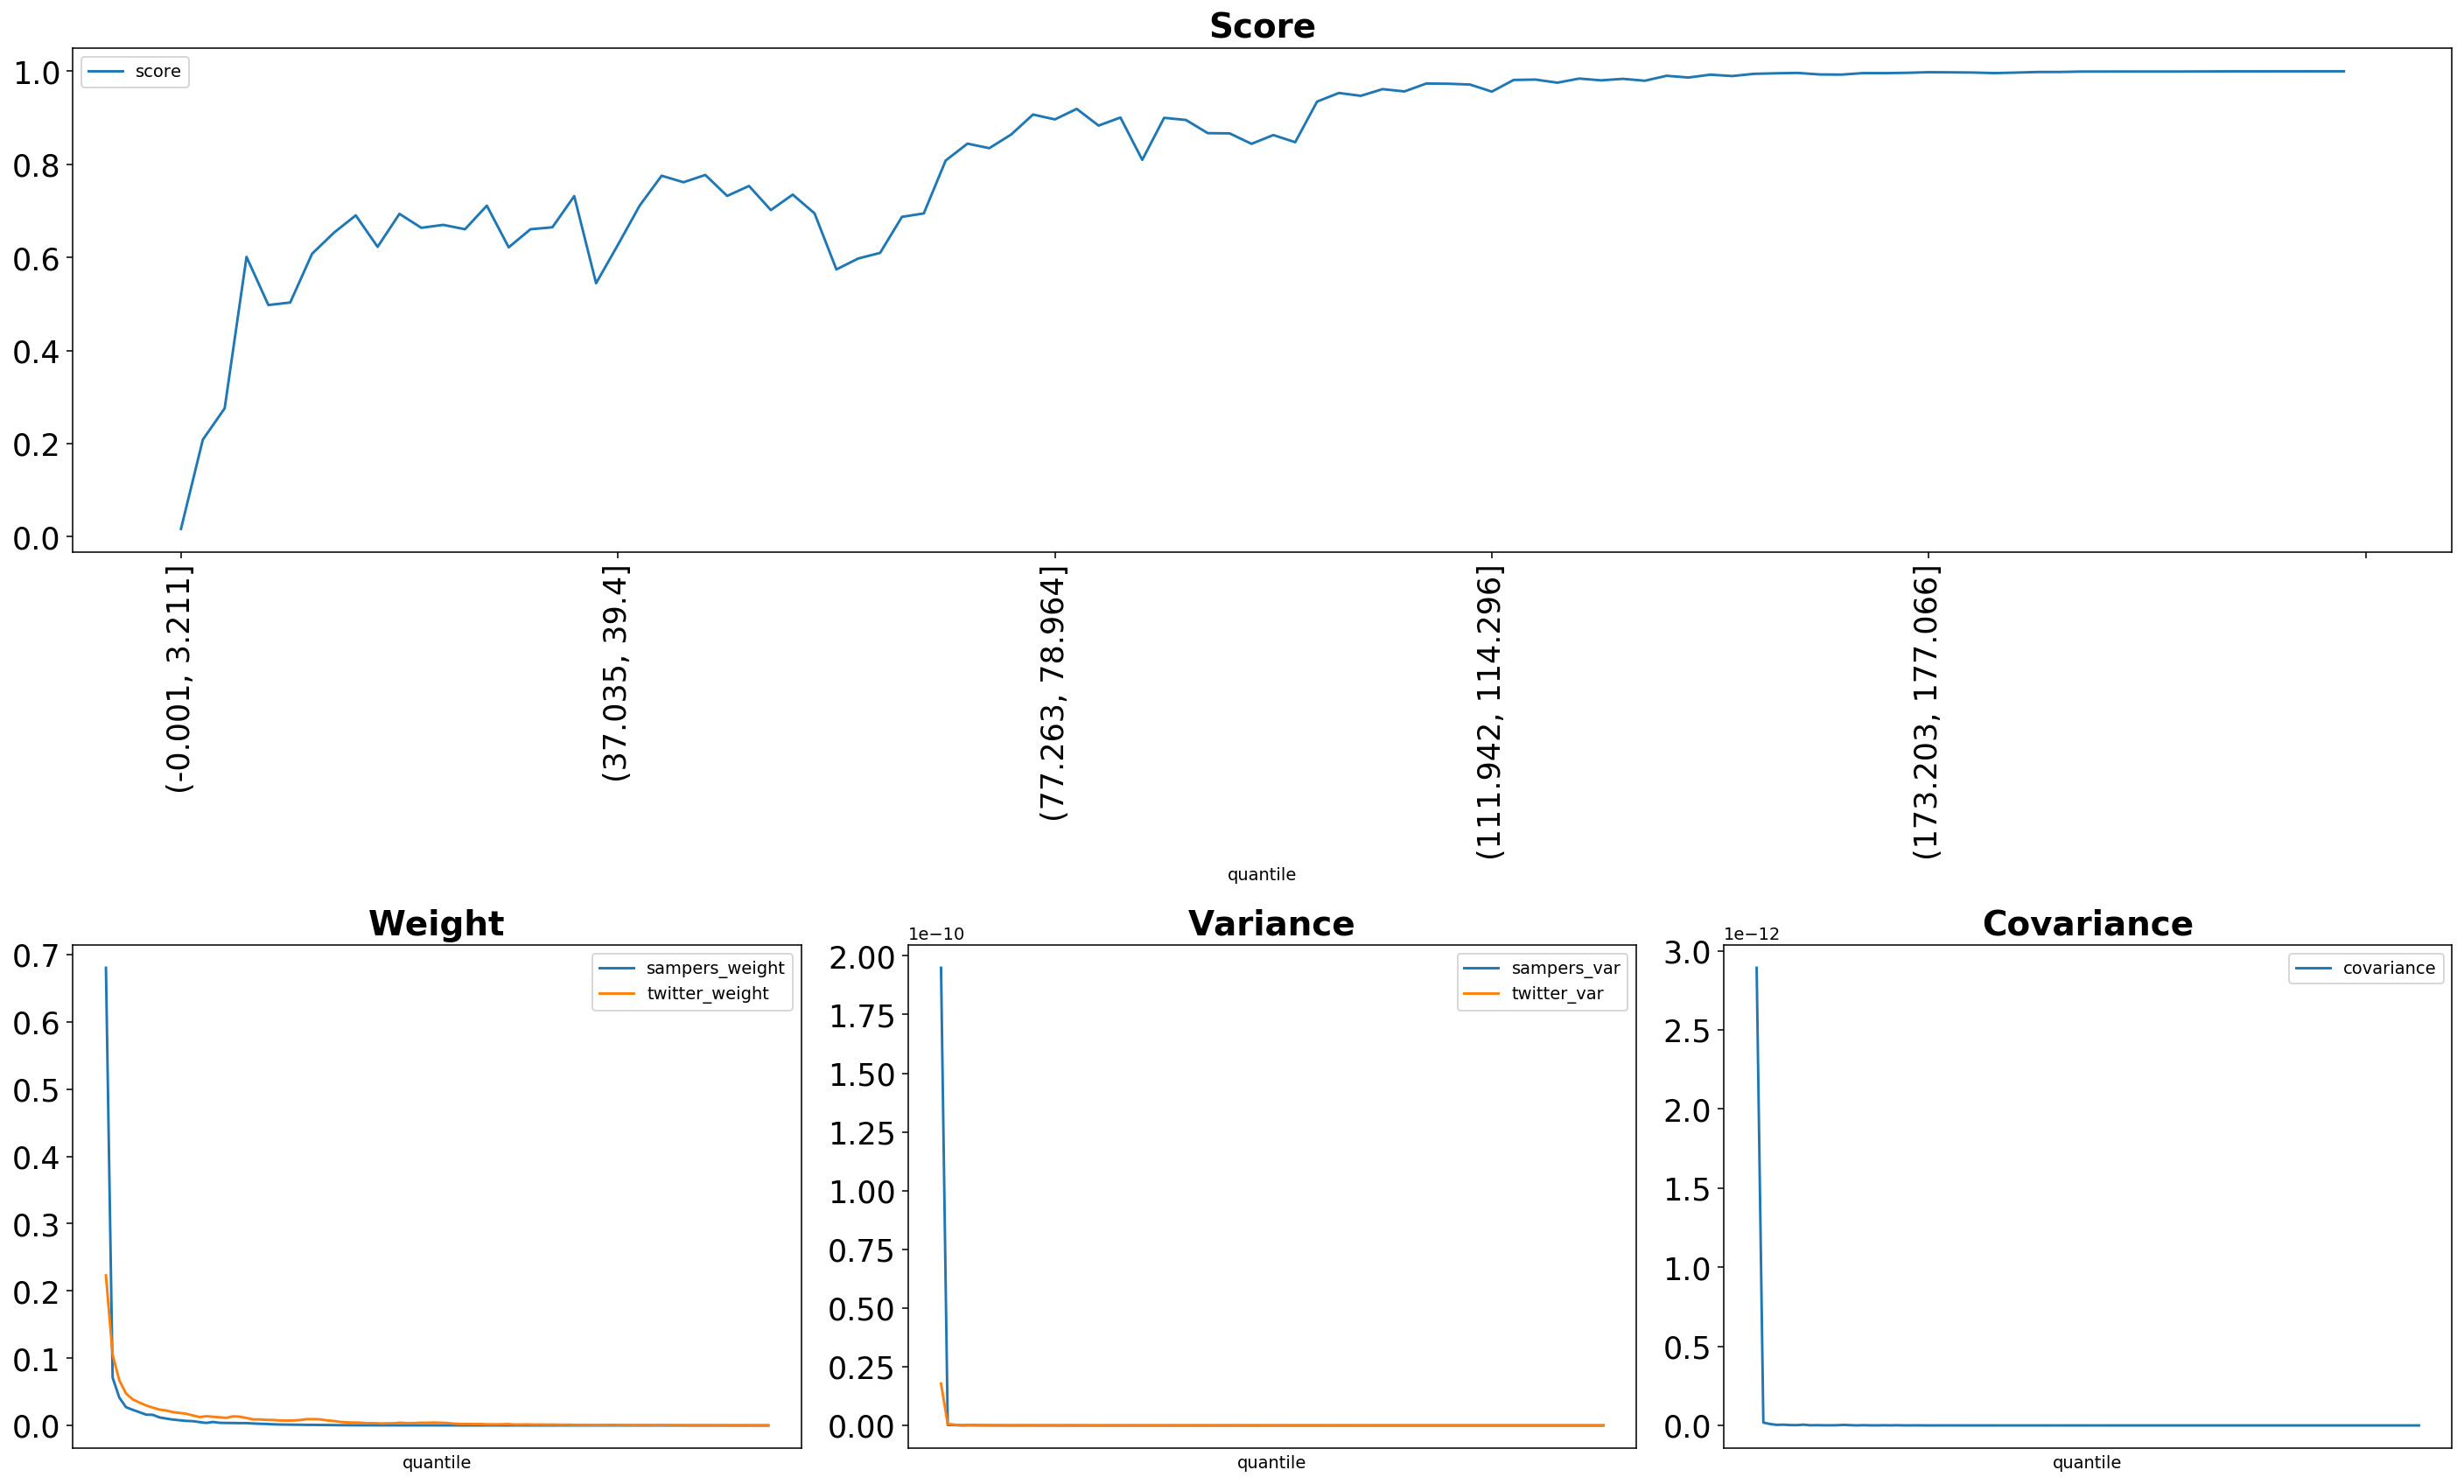

The file beside this chart, header and first rows:
quantile, score, sampers_weight, sampers_mean, sampers_var, twitter_weight, twitter_mean, twitter_var, covariance
(-0.001, 3.211], 0.01663, 0.6803, 7.370990014859287e-08, 1.9488476744535592e-10, 0.2231, 2.417162444325075e-08, 1.7803605321149386e-11, 2.8927871653166047e-12
(3.211, 5.192], 0.2084, 0.07106, 7.699150394301071e-09, 2.24019092563554e-13, 0.1049, 1.1369493807692205e-08, 6.019663267117938e-13, 1.8079690409320328e-14
(5.192, 6.939], 0.2758, 0.04138, 4.48333844895933e-09, 1.7009841585080352e-13, 0.06704, 7.263300736618339e-09, 3.2052975571139153e-13, 9.011299923798572e-15
(6.939, 8.647], 0.6012, 0.02712, 2.9388500642843707e-09, 4.3805631940052455e-14, 0.04744, 5.140490951364081e-09, 5.1499651567409885e-14, 3.6511115620954205e-15
(8.647, 10.313], 0.4978, 0.02321, 2.51432050307221e-09, 1.1645251159859768e-13, 0.03872, 4.195210823674018e-09, 5.155237988063315e-14, 4.8966137329879265e-15
(10.313, 11.904], 0.5032, 0.01971, 2.135850907476699e-09, 1.1782565636237656e-13, 0.034, 3.6838452506731496e-09, 3.295878494244921e-14, 2.3898967432909725e-15
(11.904, 13.467], 0.6079, 0.01606, 1.7399559767562767e-09, 6.716797885206442e-14, 0.0298, 3.2285034604434133e-09, 1.421630599587763e-14, 1.8826245828466572e-15
(13.467, 15.011], 0.6531, 0.0158, 1.7119783493357694e-09, 6.570292104751272e-14, 0.02642, 2.8623754788401752e-09, 1.8326989590233676e-14, 4.968644605608967e-15
(15.011, 16.559], 0.6904, 0.01195, 1.2950048189709945e-09, 2.3681073191043455e-14, 0.02358, 2.5552706150459833e-09, 1.786953902728379e-14, 1.0269738524622292e-15
(16.559, 18.16], 0.6228, 0.01025, 1.1101881101843564e-09, 4.5796120412535513e-14, 0.02215, 2.3995728174878144e-09, 1.2355919955381353e-14, 1.7772623897497023e-15
(18.16, 19.809], 0.6937, 0.008724, 9.452869429722487e-10, 1.6179260571876453e-14, 0.01981, 2.1462791666840827e-09, 1.0882005903085502e-14, 9.12308714930578e-16
(19.809, 21.501], 0.6637, 0.007735, 8.38068627981418e-10, 2.205664658254884e-14, 0.01865, 2.021074980262791e-09, 9.430181498714322e-15, 8.946953851070273e-16
(21.501, 23.229], 0.67, 0.006757, 7.32129871036626e-10, 1.815891580624408e-14, 0.01733, 1.8776167866297816e-09, 7.487907830854454e-15, 1.2805094618517106e-15
(23.229, 24.979], 0.6606, 0.006348, 6.877854593774088e-10, 3.365578851540957e-14, 0.01487, 1.611009984257211e-09, 1.509102600055394e-14, 3.490016734742655e-15
(24.979, 26.776], 0.7113, 0.004953, 5.366146309022822e-10, 2.2710171507490054e-14, 0.01242, 1.346105965879468e-09, 5.221876422253375e-15, 1.7716716381550637e-15
(26.776, 28.569], 0.6217, 0.003752, 4.0651582975139877e-10, 2.7143037172910935e-15, 0.01371, 1.485167593977153e-09, 1.3411496486630146e-14, 2.9908391592991476e-16
(28.569, 30.431], 0.6607, 0.005167, 5.598118955884904e-10, 3.847248889098326e-14, 0.01288, 1.395896317067447e-09, 4.6733455583088275e-15, 1.4883622036712159e-15
(30.431, 32.517], 0.6648, 0.003917, 4.244557489657604e-10, 5.821385476561445e-15, 0.01204, 1.3046976176982426e-09, 1.9073777479311545e-14, 5.635588403607907e-16
(32.517, 34.741], 0.7318, 0.003681, 3.9883197106468867e-10, 3.136705809400109e-15, 0.0113, 1.2242531598441348e-09, 4.9152518052703466e-15, 3.8439182400933604e-16
(34.741, 37.035], 0.5446, 0.003663, 3.968547733423741e-10, 3.592300725656667e-15, 0.0135, 1.462916836137115e-09, 4.41969930782441e-14, 1.0394796868772891e-15
(37.035, 39.4], 0.6272, 0.003427, 3.7129468501626894e-10, 1.5710743690366154e-15, 0.01304, 1.4132839950441322e-09, 1.3214297218435871e-14, 4.978292955761592e-16
(39.4, 41.811], 0.7118, 0.003463, 3.7518045807522823e-10, 3.3894693284792434e-15, 0.01113, 1.2055310270804738e-09, 9.554831645921001e-15, 1.1219497240074827e-15
(41.811, 44.358], 0.7756, 0.002902, 3.1446646713224194e-10, 2.539723493904366e-15, 0.008967, 9.715271872207961e-10, 5.486998128015743e-15, 3.275085658144986e-16
(44.358, 46.832], 0.7616, 0.002458, 2.663513447058614e-10, 9.990687540042567e-16, 0.008897, 9.639653755537857e-10, 3.417923598728607e-15, 3.6543613319327047e-16
(46.832, 49.227], 0.7773, 0.0022, 2.3837271393389077e-10, 1.112964203350692e-15, 0.008285, 8.976208642167918e-10, 2.3276332624448643e-15, 5.604989333957821e-16
(49.227, 51.555], 0.7322, 0.001682, 1.8223398790036144e-10, 5.536411530608968e-16, 0.008092, 8.767159053730737e-10, 6.192504252475033e-15, 2.582938600800822e-16
(51.555, 53.764], 0.7536, 0.001387, 1.502297495551326e-10, 2.1336575688851398e-16, 0.007349, 7.962998414430159e-10, 4.59814291292879e-15, 6.110702112057776e-17
(53.764, 55.987], 0.7018, 0.001274, 1.3807756451690275e-10, 1.994381629736368e-16, 0.007194, 7.794226874869896e-10, 1.9288387220849233e-14, 1.727700464233555e-16
(55.987, 58.084], 0.735, 0.001099, 1.1909648221085297e-10, 1.3816810120606785e-16, 0.007387, 8.003801168559114e-10, 3.2443053019390975e-15, 2.268118790001742e-16
(58.084, 60.03], 0.6947, 0.001061, 1.1493638094612265e-10, 1.7345325186718569e-16, 0.007988, 8.655418927790976e-10, 4.250209569018113e-15, 2.2819343009416045e-16
(60.03, 61.847], 0.5743, 0.0008697, 9.42332416504342e-11, 1.7678334341882192e-16, 0.009315, 1.009296214037594e-09, 1.5452275906332073e-14, 1.9824153710188962e-16
(61.847, 63.57], 0.5978, 0.000849, 9.198772018517188e-11, 2.4149801028903094e-16, 0.00942, 1.0206512184186609e-09, 4.695096609439526e-15, 1.3769068749366079e-16
(63.57, 65.258], 0.6098, 0.0007232, 7.835703495757206e-11, 5.263911496815541e-17, 0.009038, 9.792393774730635e-10, 3.4278661138060343e-15, 3.5885719792201874e-17
(65.258, 66.947], 0.6872, 0.0006237, 6.757859084175965e-11, 6.761742100536931e-17, 0.007561, 8.192247282637981e-10, 2.0647640100631977e-15, 3.864213613307629e-17
(66.947, 68.708], 0.6946, 0.0005363, 5.810237929071032e-11, 7.831350445492016e-17, 0.006677, 7.234015604388158e-10, 1.2518546377986434e-14, 5.0178258426636925e-17
(68.708, 70.5], 0.8082, 0.0003952, 4.282295224442003e-11, 2.9291708669532445e-17, 0.005277, 5.717664290418371e-10, 1.3450376705549091e-15, 2.1984420761181395e-17
(70.5, 72.284], 0.8446, 0.0003387, 3.6694562097634145e-11, 3.956456225104563e-17, 0.004527, 4.905015230150351e-10, 2.2895821177534674e-15, 2.795783676464297e-17
(72.284, 73.955], 0.8348, 0.000266, 2.882320761578114e-11, 8.126419626519941e-18, 0.004277, 4.6340659555107045e-10, 6.751038373020061e-15, 6.310352619546728e-18
(73.955, 75.584], 0.8642, 0.0002427, 2.6297197050818878e-11, 4.156741132199267e-18, 0.004101, 4.4437845980167904e-10, 1.8866707342714607e-15, 8.411224484450434e-18
(75.584, 77.263], 0.9071, 0.0002177, 2.3587351616090307e-11, 8.044101650454543e-18, 0.003341, 3.620455046283374e-10, 1.1199470966502064e-15, 1.2786011619310913e-17
(77.263, 78.964], 0.8966, 0.0002074, 2.2469572741294937e-11, 2.3270584975885508e-17, 0.003393, 3.6761356264566116e-10, 2.6597910563961004e-15, 9.375245541062106e-18
(78.964, 80.601], 0.9192, 0.0001699, 1.8404597149514182e-11, 5.628542296749795e-18, 0.002916, 3.15965717610319e-10, 2.3664023553481207e-15, 5.335363076866874e-18
(80.601, 82.152], 0.8834, 0.0001756, 1.902578414967543e-11, 9.630420063450791e-18, 0.003086, 3.344166963127923e-10, 8.572479249351479e-15, 1.1807789160362916e-17
(82.152, 83.605], 0.9006, 0.0001448, 1.568703767833221e-11, 2.2344707566390495e-18, 0.003248, 3.5192032181710957e-10, 2.6205117720184443e-15, 2.073815546999206e-18
(83.605, 84.996], 0.8097, 0.0001317, 1.426898262492447e-11, 1.3054838501043964e-18, 0.004039, 4.3764720147446797e-10, 1.4037129062306492e-14, 2.7726960969249042e-18
(84.996, 86.337], 0.9, 0.0001326, 1.4364878843439319e-11, 4.406044679210313e-18, 0.003434, 3.720510458006786e-10, 5.701692274725707e-16, 1.820647771101669e-17
(86.337, 87.635], 0.8954, 0.0001253, 1.3576206106119126e-11, 5.576043021773547e-19, 0.003507, 3.7994057108876003e-10, 6.084499755846443e-16, 1.903183004759554e-18
(87.635, 88.948], 0.8671, 0.0001292, 1.3998324879962295e-11, 9.104392948342625e-19, 0.003974, 4.306180200967833e-10, 1.1734934654142743e-15, 4.300551226435588e-18
(88.948, 90.32], 0.8666, 0.0001223, 1.325356839929218e-11, 4.518648218060553e-19, 0.003984, 4.3164857794503803e-10, 1.053515911052575e-15, 3.1056193174675898e-18
(90.32, 91.756], 0.8441, 0.0001382, 1.4970381255604126e-11, 1.8051195547131474e-17, 0.00428, 4.637163225503189e-10, 2.558873493250923e-15, 4.498532802419233e-17
(91.756, 93.329], 0.863, 0.0001057, 1.1452368406446283e-11, 6.537773595772223e-19, 0.003972, 4.303822664695708e-10, 1.765514752386113e-15, 5.750408929910099e-18
(93.329, 95.065], 0.8476, 9.269661007150054e-05, 1.0043574680284159e-11, 1.691857928911107e-18, 0.003627, 3.929417409701479e-10, 9.552535749925756e-15, 8.671803203696902e-18
(95.065, 96.929], 0.9349, 7.245156358938405e-05, 7.850046393843881e-12, 3.497664011214848e-18, 0.002627, 2.8465283715698e-10, 8.442507826563063e-16, 2.1299816169288145e-18
(96.929, 98.827], 0.9534, 5.887954559982211e-05, 6.379533328315564e-12, 1.1252888046246333e-18, 0.002203, 2.387317603457156e-10, 5.522404256486132e-16, 2.6592567163941804e-18
(98.827, 100.812], 0.9473, 4.541565951317916e-05, 4.9207362342931126e-12, 2.875428829365841e-19, 0.002235, 2.4213454950538965e-10, 1.432905894846542e-15, 1.7371366678878997e-18
(100.812, 102.885], 0.9617, 4.581408255679851e-05, 4.963904928270707e-12, 3.0019146030839765e-19, 0.001968, 2.1320479630883248e-10, 5.580284891801754e-16, 1.0552147079839184e-18
(102.885, 105.005], 0.9567, 4.359192264094524e-05, 4.723136371047405e-12, 4.647891690957235e-19, 0.002036, 2.2062917063609294e-10, 1.0381899616735523e-15, 1.7860351053100087e-18
(105.005, 107.241], 0.9737, 4.076971477806314e-05, 4.417353285643549e-12, 2.931416873224389e-19, 0.001651, 1.7890100996673403e-10, 2.0389603320476756e-16, 5.250242387302192e-19
(107.241, 109.566], 0.9733, 4.0882364788392993e-05, 4.429558789066058e-12, 1.2627125991809604e-19, 0.001633, 1.769817203790982e-10, 3.9694665164375024e-16, 8.438323973940645e-19
(109.566, 111.942], 0.9715, 4.1045312225366584e-05, 4.447213962765968e-12, 1.0311879430755704e-18, 0.00166, 1.7981349752911566e-10, 5.905075007213471e-16, 7.261213103538628e-19
... 40 more rows
